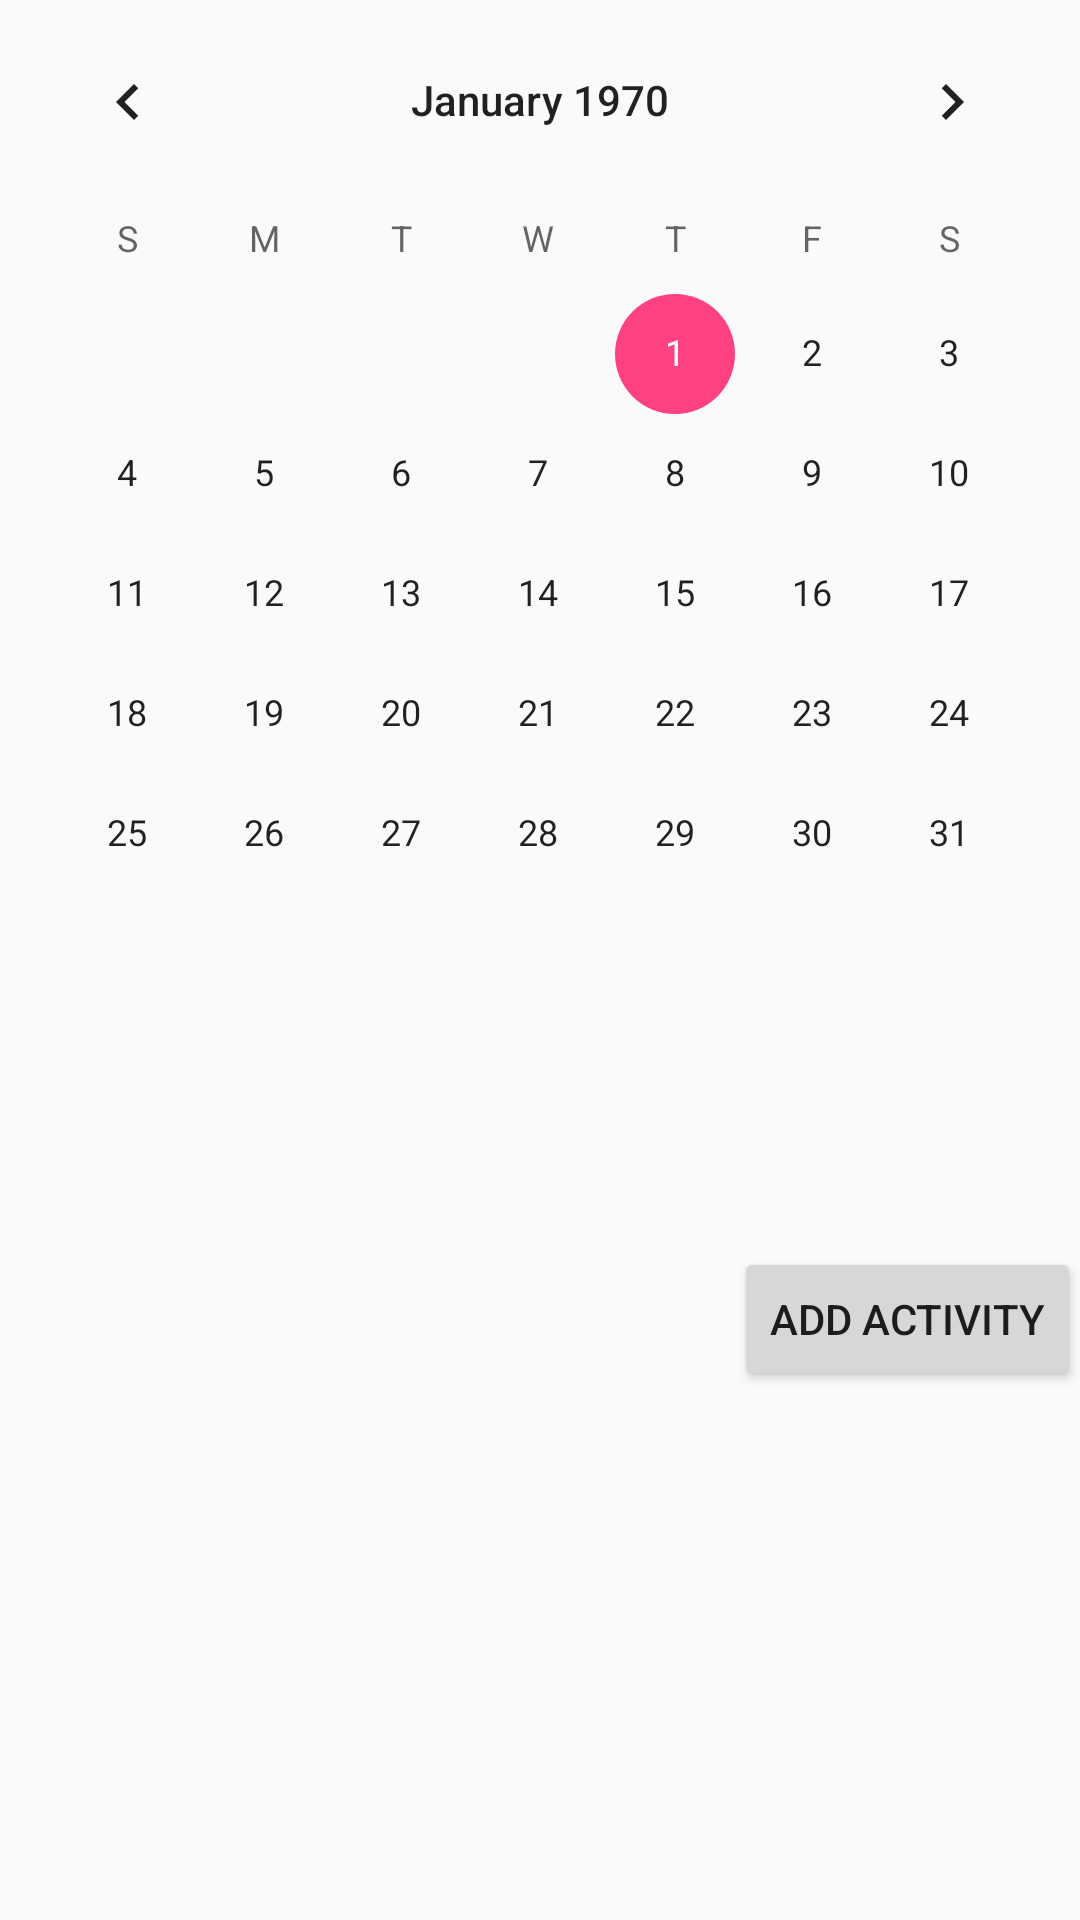

The Android layout XML behind this screen, and the referenced resources:
<!-- AndroidManifest.xml: application theme no_title -->
<!-- res/layout/activity_home.xml -->
<?xml version="1.0" encoding="utf-8"?>
<RelativeLayout xmlns:android="http://schemas.android.com/apk/res/android"
    xmlns:tools="http://schemas.android.com/tools"
    xmlns:app="http://schemas.android.com/apk/res-auto"
    android:id="@+id/activity_home"
    android:layout_width="match_parent"
    android:layout_height="match_parent"
    android:paddingBottom="@dimen/activity_vertical_margin"
    android:paddingLeft="@dimen/activity_horizontal_margin"
    android:paddingRight="@dimen/activity_horizontal_margin"
    android:paddingTop="@dimen/activity_vertical_margin"
    android:baselineAligned="false"
    tools:context="com.example.victor.mysqldbtest.MainActivity">

    <LinearLayout
        android:orientation="vertical"
        android:layout_width="match_parent"
        android:layout_height="match_parent"
        android:clickable="true"
        android:focusable="true"
        android:layout_alignParentTop="true"
        android:layout_alignParentLeft="true"
        android:layout_alignParentStart="true">

        <RelativeLayout
            android:layout_width="match_parent"
            android:layout_height="0dp"
            android:layout_weight="0.5"
            android:clickable="true"
            android:focusable="true">

            <CalendarView
                android:id="@+id/calendarView1"
                android:layout_width="match_parent"
                android:layout_height="match_parent"
                android:adjustViewBounds="true"
                android:clickable="true" />

            <Button
                android:text="Add activity"
                android:layout_width="wrap_content"
                android:layout_height="wrap_content"
                android:layout_alignParentBottom="true"
                android:layout_alignParentRight="true"
                android:layout_alignParentEnd="true"
                android:id="@+id/btn_add"
                android:onClick="NewActivity"
                />

        </RelativeLayout>
        <ListView
            android:id="@+id/dailyView1"
            android:layout_width="match_parent"
            android:layout_height="0dp"
            android:layout_weight="0.19"
            android:layout_marginLeft="5dp"
            android:layout_marginRight="5dp"
            android:layout_gravity="center_horizontal|center"
            android:clickable="true"
            android:focusable="true" />

    </LinearLayout>
</RelativeLayout>
<!-- resources referenced by this layout -->
<resources>
  <style name="no_title" parent="AppTheme">
          <item name="android:windowNoTitle">true</item>
          <item name="android:windowContentOverlay">@null</item>
      </style>
  <style name="AppTheme" parent="Theme.AppCompat.Light.NoActionBar">
          
          <item name="colorPrimary">@color/colorPrimary</item>
          <item name="colorPrimaryDark">@color/colorPrimaryDark</item>
          <item name="colorAccent">@color/colorAccent</item>
      </style>
  <color name="colorPrimary">#FF8300</color>
  <color name="colorPrimaryDark">#FD5F00</color>
  <color name="colorAccent">#FF4081</color>
</resources>
